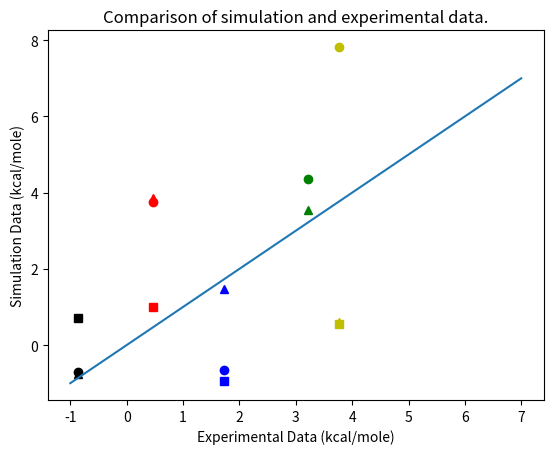

The script that saved this image:
#!/bin/python

# script used to plot integrin/cilengitide free energy data
# [redacted]

import matplotlib
matplotlib.use('Agg')
import matplotlib.pyplot as plt
import matplotlib.patches as mpatches

# 1.75 data
r175, = plt.plot(0.4698, 3.752, 'ro', label='(NMeR)GDfV : 1.75') # R
g175, = plt.plot(1.722, -0.662, 'bo', label='R(NMeG)DfV : 1.75') # G
d175, = plt.plot(3.225, 4.357, 'go', label='RG(NMeD)fV : 1.75') # D
f175, = plt.plot(3.771, 7.817, 'yo', label='RGD(NMeF)V : 1.75') # F
v175, = plt.plot(-0.871, -0.698, 'ko', label='RGDf(NMeV) : 1.75') # V

# 2.00 data
r200, = plt.plot(0.4698, 3.865, 'r^', label='(NMeR)GDfV : 2.00') # R
g200, = plt.plot(1.722, 1.474, 'b^', label='R(NMeG)DfV : 2.00') # G
d200, = plt.plot(3.225, 3.548, 'g^', label='RG(NMeD)fV : 2.00') # D
f200, = plt.plot(3.771, 0.598, 'y^', label='RGD(NMef)V : 2.00') # F
v200, = plt.plot(-0.871, -0.750, 'k^', label='RGDf(NMeV) : 2.00') # V

# [redacted]
plt.plot(0.4698, 1.001, 'rs') # R
plt.plot(1.722, -0.951, 'bs') # G
# plt.plot(3.225, -10.589, 'gs') # D (again exempt)
plt.plot(3.771, 0.562, 'ys') # F
plt.plot(-0.871, 0.700, 'ks') # V

# other D data exempt from data to focus on values that hit closer to experiment
# plt.plot(3.225, 12.309, 'gD') # 1.50
# plt.plot(3.225, 12.230, 'g*') # 1.66
# plt.plot(3.225, 16.732, 'g+') # 1.71

# y = x line for reference
plt.plot([-1, 0, 1, 2, 3, 4, 5, 6, 7], [-1, 0, 1, 2, 3, 4, 5, 6, 7] )

# axis labels
plt.title('Comparison of simulation and experimental data.')
plt.xlabel('Experimental Data (kcal/mole)')
plt.ylabel('Simulation Data (kcal/mole)')

# legend
# plt.legend(numpoints=1)

# save plot as a png file
plt.savefig('1.png')


